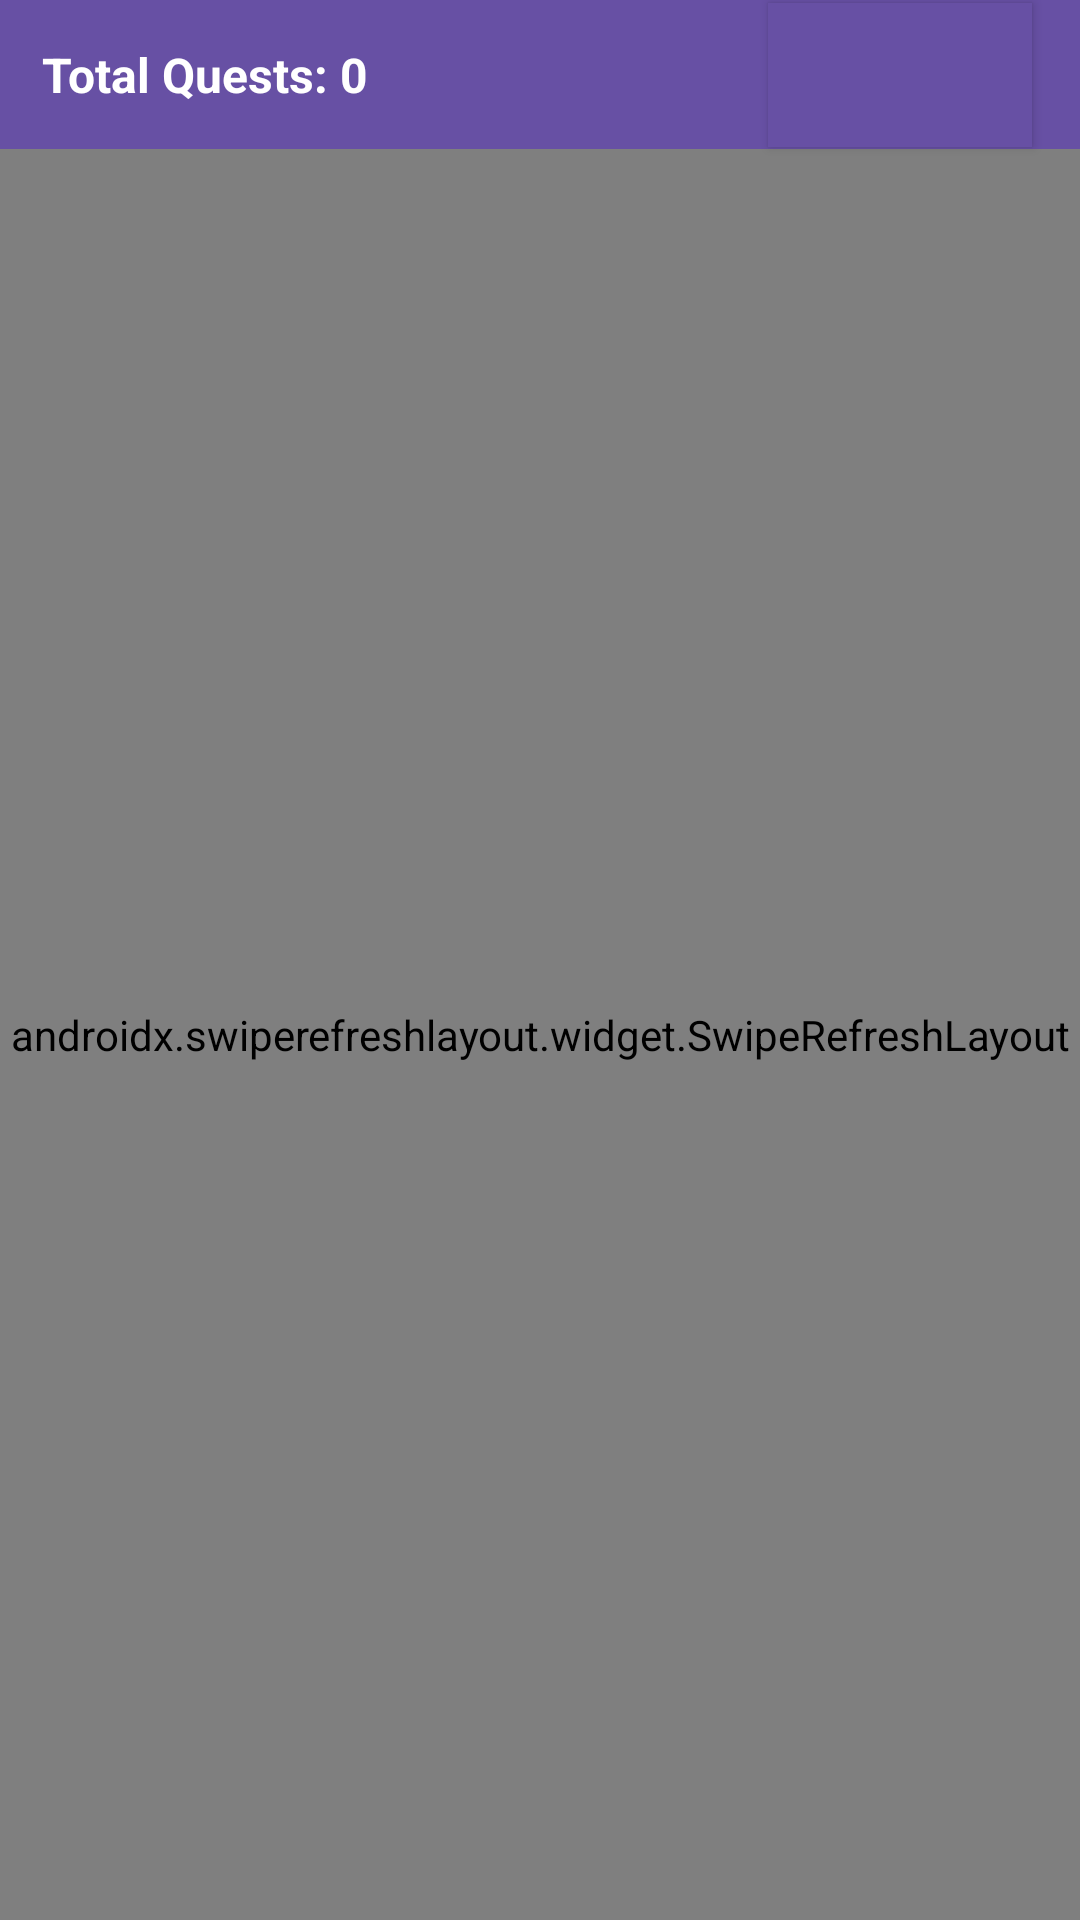

Android layout source for this screen:
<!-- AndroidManifest.xml: application theme Theme.ProjectGamma2 -->
<!-- res/layout/fragment_quests.xml -->
<?xml version="1.0" encoding="utf-8"?>
<androidx.constraintlayout.widget.ConstraintLayout
    xmlns:android="http://schemas.android.com/apk/res/android"
    xmlns:tools="http://schemas.android.com/tools"
    xmlns:app="http://schemas.android.com/apk/res-auto"
    android:layout_width="match_parent"
    android:layout_height="match_parent">

    
    <TextView
        android:id="@+id/questsCountText"
        android:layout_width="0dp"
        android:layout_height="wrap_content"
        android:padding="14dp"
        android:text="@string/total_quests_none"
        android:textSize="16sp"
        android:textStyle="bold"
        android:background="?attr/colorPrimary"
        android:textColor="@android:color/white"
        app:layout_constraintTop_toTopOf="parent"
        app:layout_constraintStart_toStartOf="parent"
        app:layout_constraintEnd_toEndOf="parent" />

    <Button
        android:id="@+id/startServiceButton"
        android:layout_width="wrap_content"
        android:layout_height="wrap_content"
        android:layout_marginEnd="16dp"
        android:background="?attr/colorPrimary"
        android:padding="8dp"
        tools:text="Start Service"
        android:textColor="@android:color/white"
        android:textSize="16sp"
        app:layout_constraintTop_toTopOf="@id/questsCountText"
        app:layout_constraintBottom_toBottomOf="@id/questsCountText"
        app:layout_constraintEnd_toEndOf="parent" />

    
    <androidx.swiperefreshlayout.widget.SwipeRefreshLayout
        android:id="@+id/swipeRefresh"
        android:layout_width="0dp"
        android:layout_height="0dp"
        app:layout_constraintBottom_toBottomOf="parent"
        app:layout_constraintEnd_toEndOf="parent"
        app:layout_constraintHorizontal_bias="1.0"
        app:layout_constraintStart_toStartOf="parent"
        app:layout_constraintTop_toBottomOf="@id/questsCountText"
        app:layout_constraintVertical_bias="1.0">

        <FrameLayout
            android:layout_width="match_parent"
            android:layout_height="match_parent">

            <androidx.recyclerview.widget.RecyclerView
                android:id="@+id/questsRecyclerView"
                android:layout_width="match_parent"
                android:layout_height="match_parent"
                app:layoutManager="androidx.recyclerview.widget.LinearLayoutManager" />

            <TextView
                android:id="@+id/errorHandlerText"
                android:layout_width="match_parent"
                android:layout_height="match_parent"
                android:gravity="center"
                tools:text="test"
                android:textSize="24sp"
                android:visibility="gone" />

        </FrameLayout>

    </androidx.swiperefreshlayout.widget.SwipeRefreshLayout>

    <com.google.android.material.floatingactionbutton.FloatingActionButton
        android:id="@+id/scrollToTopFab"
        android:contentDescription="@string/cd_scroll_to_top"
        android:layout_width="wrap_content"
        android:layout_height="wrap_content"
        android:layout_marginEnd="16dp"
        android:layout_marginBottom="16dp"
        android:src="@drawable/keyboard_arrow_up_24px"
        android:visibility="gone"
        app:layout_constraintEnd_toEndOf="parent"
        app:layout_constraintBottom_toBottomOf="parent" />

</androidx.constraintlayout.widget.ConstraintLayout>
<!-- resources referenced by this layout -->
<resources>
  <string name="cd_scroll_to_top">Scroll to top</string>
  <string name="total_quests_none">Total Quests: 0</string>
  <style name="Theme.ProjectGamma2" parent="Base.Theme.ProjectGamma2" />
  <style name="Base.Theme.ProjectGamma2" parent="Theme.Material3.DayNight.NoActionBar">
          
          <item name="colorOnSurface">@color/black</item>
          
          <item name="actionBarTheme">@style/ThemeOverlay.AppCompat.Dark.ActionBar</item>
          <item name="popupTheme">@style/OverflowMenuTheme</item>
          <item name="snackbarStyle">@style/Widget.App.Snackbar</item>
          <item name="snackbarTextViewStyle">@style/Widget.App.Snackbar.TextView</item>
      </style>
  <color name="black">#FF000000</color>
  <style name="OverflowMenuTheme" parent="ThemeOverlay.Material3">
          <item name="popupMenuBackground">@color/white</item>
          <item name="android:textColor">@color/black</item>
          <item name="subtitleTextColor">@color/black</item>
          <item name="navigationIconTint">@color/black</item>
  
      </style>
  <style name="Widget.App.Snackbar" parent="Widget.Material3.Snackbar">
          <item name="backgroundTint">@color/white</item>
      </style>
  <style name="Widget.App.Snackbar.TextView" parent="Widget.Material3.Snackbar.TextView">
          <item name="android:textColor">@color/black</item>
      </style>
  <color name="white">#FFFFFFFF</color>
</resources>
